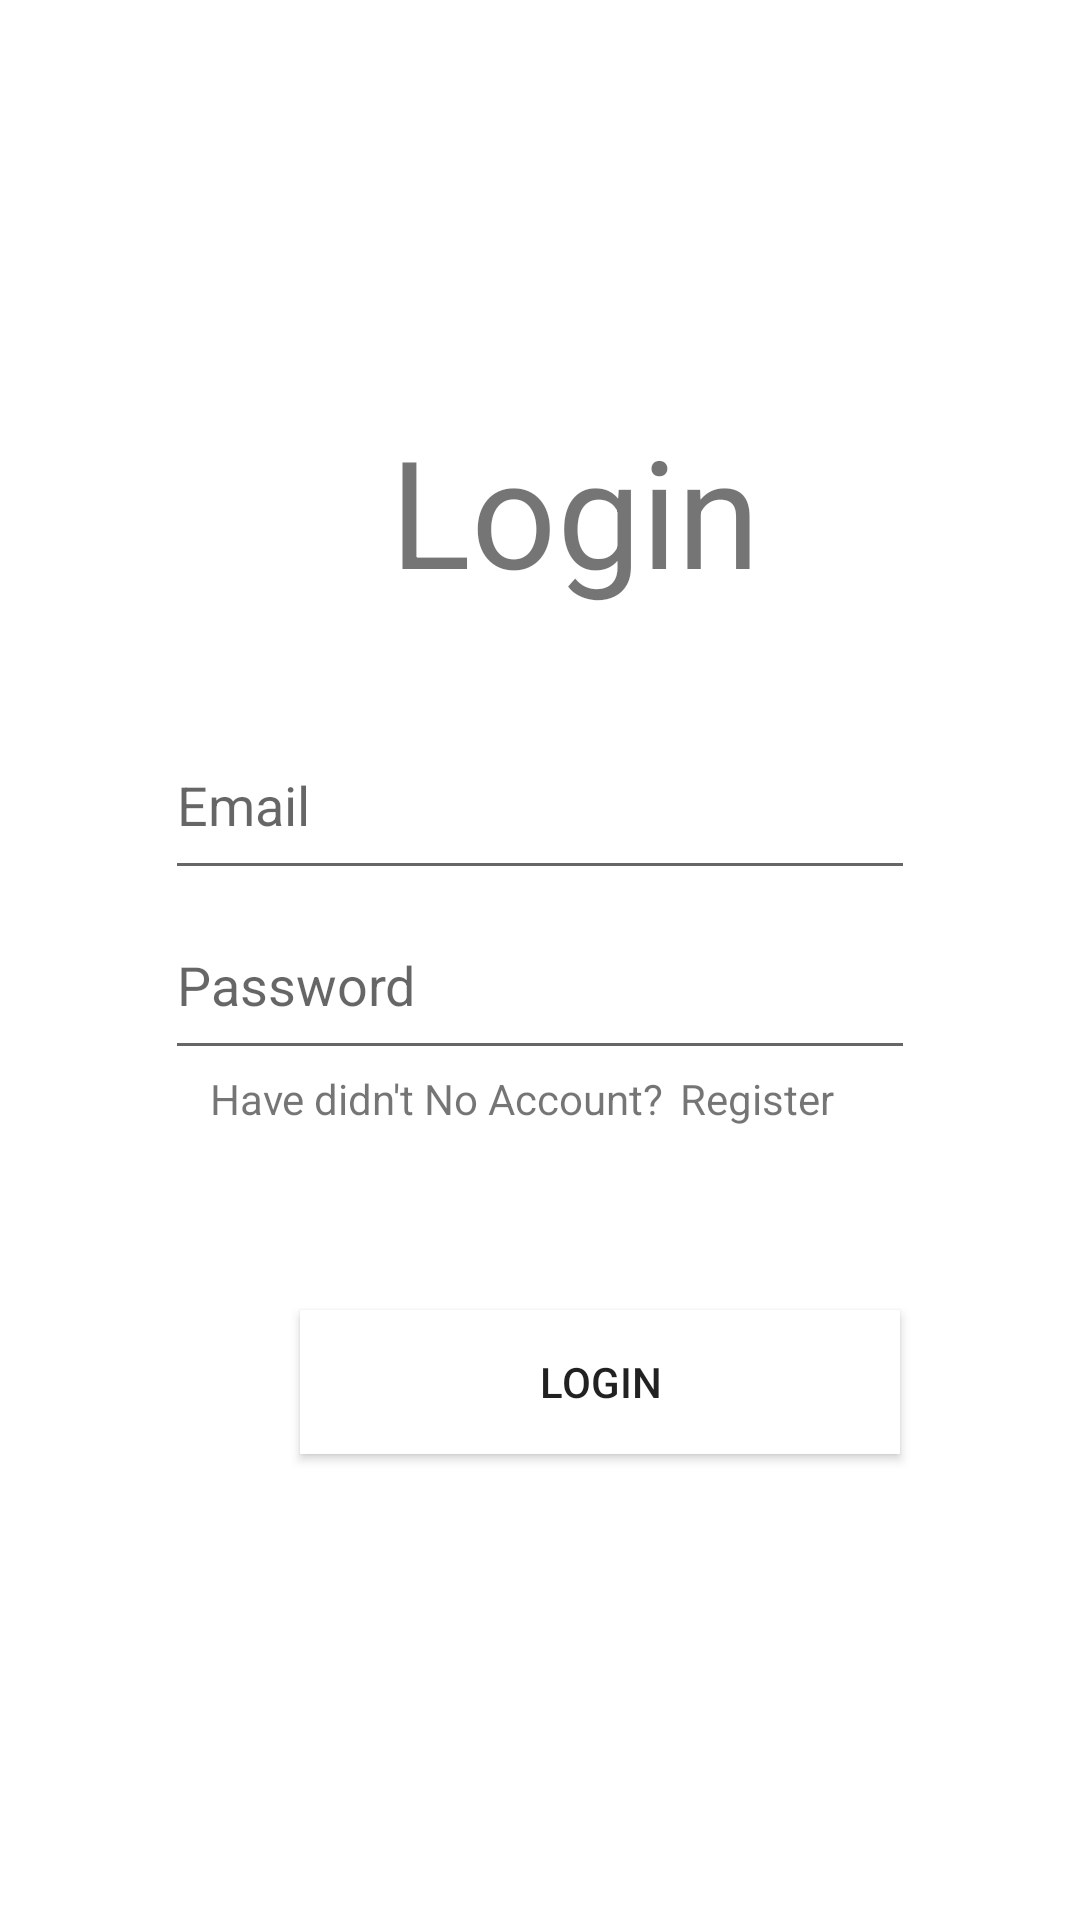

Reconstruct the res/layout file that produces this screen, plus the resources it refers to.
<!-- AndroidManifest.xml: application theme Theme.PercVrEcommerce -->
<!-- res/layout/activity_login.xml -->
<RelativeLayout xmlns:android="http://schemas.android.com/apk/res/android"
    xmlns:app="http://schemas.android.com/apk/res-auto"
    xmlns:tools="http://schemas.android.com/tools"
    android:layout_width="match_parent"
    android:layout_height="match_parent"
    android:background="@color/SecondaryDark"
    android:layout_gravity="center"
    android:gravity="center"
    tools:context=".MainActivity">

    <TextView
        android:layout_width="match_parent"
        android:layout_height="wrap_content"
        android:layout_marginLeft="130dp"
        android:layout_marginBottom="300dp"
        android:text="Login"
        android:textSize="50dp"
         />
    <LinearLayout
        android:layout_width="match_parent"
        android:layout_height="wrap_content"
        android:gravity="center"
        android:layout_gravity="center"
        android:layout_marginTop="100dp"
        android:orientation="vertical">

        <EditText
            android:layout_width="250dp"
            android:layout_height="60dp"
            android:id="@+id/email"
            android:hint="Email"
            android:inputType="textEmailSubject">

        </EditText>

        <EditText
            android:id="@+id/pass"
            android:layout_width="250dp"
            android:layout_height="60dp"
            android:hint="Password"
            android:inputType="textPassword|textEmailSubject">

        </EditText>

        <TextView
            android:layout_width="250dp"
            android:layout_height="60dp"
            android:text="Have didn't No Account?"
            android:layout_marginLeft="15dp">

        </TextView>



    </LinearLayout>

    <TextView
        android:layout_width="match_parent"
        android:layout_height="wrap_content"
        android:text="Register"
        android:id="@+id/btn"
        android:gravity="center"
        android:layout_marginTop="220dp"
        android:layout_marginLeft="145dp">

    </TextView>
    <Button
        android:layout_width="200dp"
        android:layout_height="wrap_content"
        android:gravity="center"
        android:layout_marginTop="300dp"
        android:id="@+id/login"
        android:text="Login"
        android:layout_marginLeft="100dp"
        android:background="@color/SecondaryDark">

    </Button>



</RelativeLayout>
<!-- resources referenced by this layout -->
<resources>
  <color name="SecondaryDark">#ffffff</color>
  <style name="Theme.PercVrEcommerce" parent="Theme.MaterialComponents.DayNight.DarkActionBar">
          
          <item name="colorPrimary">@color/Primary</item>
          <item name="colorPrimaryVariant">@color/PrimaryDark</item>
          <item name="colorOnPrimary">@color/white</item>
          
          <item name="colorSecondary">@color/Secondary</item>
          <item name="colorSecondaryVariant">@color/SecondaryDark</item>
          <item name="colorOnSecondary">@color/black</item>
          
          <item name="android:statusBarColor" tools:targetApi="l">?attr/colorPrimaryVariant</item>
          
      </style>
  <color name="Primary">#000000</color>
  <color name="PrimaryDark">#000000</color>
  <color name="white">#FFFFFFFF</color>
  <color name="Secondary">#ffffff</color>
  <color name="black">#FF000000</color>
</resources>
